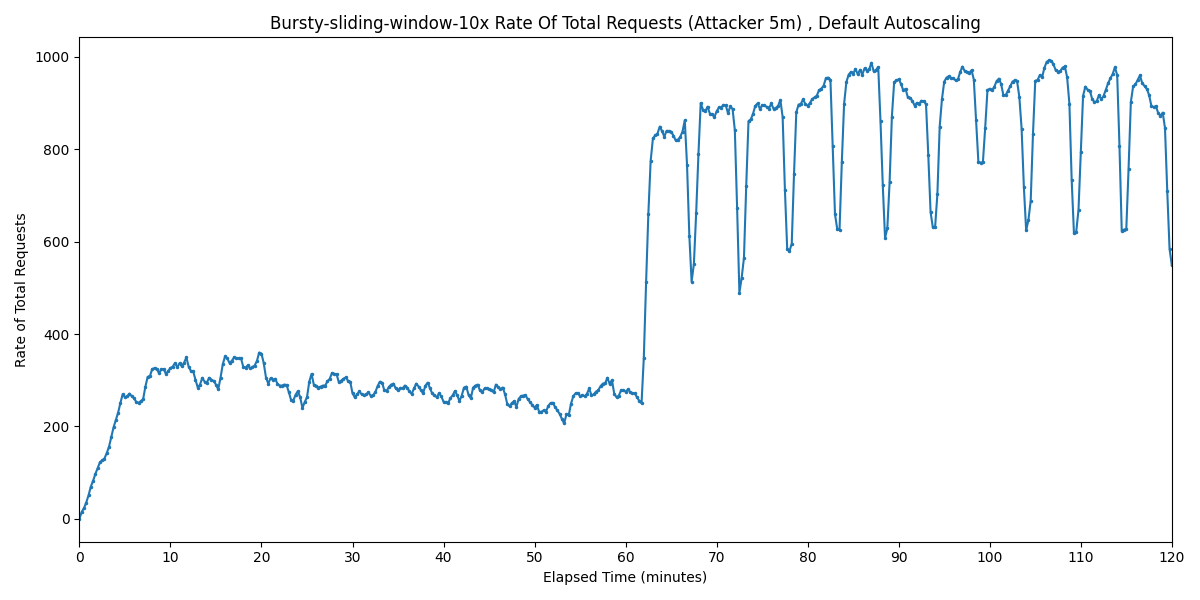

Source data for this figure (header and first rows):
Timestamp, Rate of Total Requests
2025-04-02 00:45:50.891, 0
2025-04-02 00:46:05.891, 14.74
2025-04-02 00:46:20.891, 23.16
2025-04-02 00:46:35.891, 35.27
2025-04-02 00:46:50.891, 50.53
2025-04-02 00:47:05.891, 69.48
2025-04-02 00:47:20.891, 82.11
2025-04-02 00:47:35.891, 96.85
2025-04-02 00:47:50.891, 109.5
2025-04-02 00:48:05.891, 122.1
2025-04-02 00:48:20.891, 126.3
2025-04-02 00:48:35.891, 130.5
2025-04-02 00:48:50.891, 142.1
2025-04-02 00:49:05.891, 155.8
2025-04-02 00:49:20.891, 176.8
2025-04-02 00:49:35.891, 197.9
2025-04-02 00:49:50.891, 213.6
2025-04-02 00:50:05.891, 229.5
2025-04-02 00:50:20.891, 250.5
2025-04-02 00:50:35.891, 269.5
2025-04-02 00:50:50.891, 263.2
2025-04-02 00:51:05.891, 265.3
2025-04-02 00:51:20.891, 271.1
2025-04-02 00:51:35.891, 265.3
2025-04-02 00:51:50.891, 261.1
2025-04-02 00:52:05.891, 252.6
2025-04-02 00:52:20.891, 251.2
2025-04-02 00:52:35.891, 254.7
2025-04-02 00:52:50.891, 259
2025-04-02 00:53:05.891, 286.2
2025-04-02 00:53:20.891, 307.4
2025-04-02 00:53:35.891, 309.2
2025-04-02 00:53:50.891, 324.2
2025-04-02 00:54:05.891, 326.3
2025-04-02 00:54:20.891, 324.2
2025-04-02 00:54:35.891, 314.8
2025-04-02 00:54:50.891, 324.2
2025-04-02 00:55:05.891, 324.2
2025-04-02 00:55:20.891, 313.7
2025-04-02 00:55:35.891, 320
2025-04-02 00:55:50.891, 326.3
2025-04-02 00:56:05.891, 329.5
2025-04-02 00:56:20.891, 336.9
2025-04-02 00:56:35.891, 328.4
2025-04-02 00:56:50.891, 336.9
2025-04-02 00:57:05.891, 329.9
2025-04-02 00:57:20.891, 337.9
2025-04-02 00:57:35.891, 349.5
2025-04-02 00:57:50.891, 329.3
2025-04-02 00:58:05.891, 320
2025-04-02 00:58:20.891, 319.3
2025-04-02 00:58:35.891, 301.1
2025-04-02 00:58:50.891, 284.2
2025-04-02 00:59:05.891, 290.5
2025-04-02 00:59:20.891, 305.3
2025-04-02 00:59:35.891, 296.9
2025-04-02 00:59:50.891, 294.7
2025-04-02 01:00:05.891, 305.4
2025-04-02 01:00:20.891, 301.4
2025-04-02 01:00:35.891, 298.4
... 421 more rows
